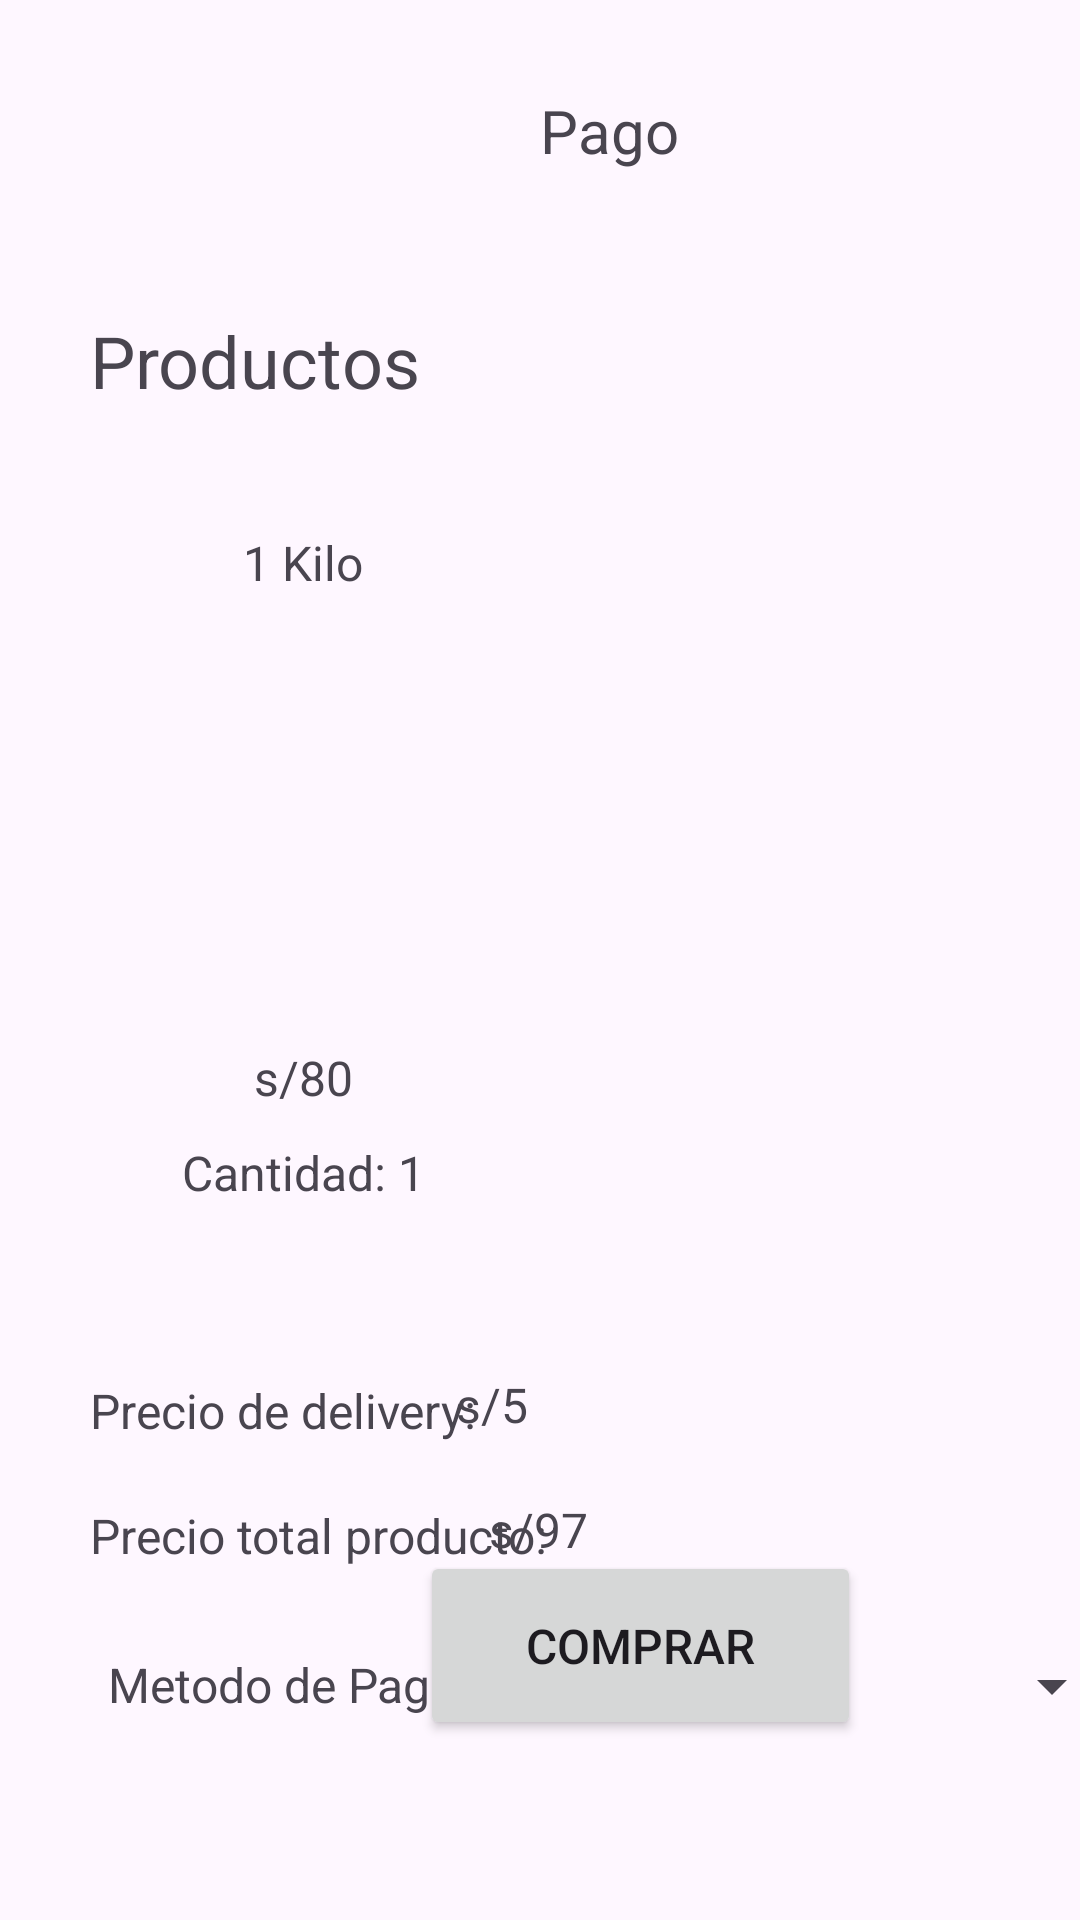

Write the Android layout XML for this screen, with the resource values it uses.
<!-- AndroidManifest.xml: application theme Theme.ChacomboApp -->
<!-- res/layout/activity_pasarela_pago_.xml -->
<?xml version="1.0" encoding="utf-8"?>
<androidx.constraintlayout.widget.ConstraintLayout xmlns:android="http://schemas.android.com/apk/res/android"
    xmlns:app="http://schemas.android.com/apk/res-auto"
    xmlns:tools="http://schemas.android.com/tools"
    android:layout_width="match_parent"
    android:layout_height="match_parent"
    >

    <TextView
        android:id="@+id/textView26"
        android:layout_width="wrap_content"
        android:layout_height="wrap_content"
        android:layout_marginStart="180dp"
        android:layout_marginTop="30dp"
        android:gravity="center"
        android:text="Pago"
        android:textSize="20sp"
        app:layout_constraintStart_toStartOf="parent"
        app:layout_constraintTop_toTopOf="parent" />

    <TextView
        android:id="@+id/textView27"
        android:layout_width="wrap_content"
        android:layout_height="wrap_content"
        android:layout_marginStart="30dp"
        android:layout_marginTop="104dp"
        android:text="Productos"
        android:textSize="24sp"
        app:layout_constraintStart_toStartOf="parent"
        app:layout_constraintTop_toTopOf="parent" />

    <LinearLayout
        android:id="@+id/linearLayout3"
        android:layout_width="409dp"
        android:layout_height="280dp"
        android:layout_marginStart="1dp"
        android:layout_marginTop="13dp"
        android:orientation="horizontal"
        app:layout_constraintStart_toStartOf="parent"
        app:layout_constraintTop_toBottomOf="@+id/textView27">

        <LinearLayout
            android:layout_width="200dp"
            android:layout_height="280dp"
            android:gravity="center"
            android:orientation="vertical">

            <TextView
                android:id="@+id/textView28"
                android:layout_width="150dp"
                android:layout_height="wrap_content"
                android:gravity="center"
                android:paddingTop="10dp"
                android:text="1 Kilo"
                android:textSize="16sp" />

            <ImageView
                android:id="@+id/imageView9"
                android:layout_width="150dp"
                android:layout_height="150dp"
                app:srcCompat="@drawable/chicharron1k" />

            <TextView
                android:id="@+id/textView29"
                android:layout_width="150dp"
                android:layout_height="wrap_content"
                android:gravity="center"
                android:paddingBottom="10dp"
                android:text="s/80"
                android:textSize="16sp" />

            <TextView
                android:id="@+id/textView30"
                android:layout_width="150dp"
                android:layout_height="wrap_content"
                android:gravity="center"
                android:paddingBottom="10dp"
                android:text="Cantidad: 1"
                android:textSize="16sp" />
        </LinearLayout>

        <LinearLayout
            android:layout_width="200dp"
            android:layout_height="280dp"
            android:gravity="center"
            android:orientation="vertical"/>
    </LinearLayout>

    <TextView
        android:id="@+id/textView34"
        android:layout_width="wrap_content"
        android:layout_height="wrap_content"
        android:layout_marginStart="30dp"
        android:layout_marginTop="30dp"
        android:text="Precio de delivery:"
        android:textSize="16sp"
        app:layout_constraintStart_toStartOf="parent"
        app:layout_constraintTop_toBottomOf="@+id/linearLayout3" />

    <TextView
        android:id="@+id/textView35"
        android:layout_width="wrap_content"
        android:layout_height="wrap_content"
        android:layout_marginStart="30dp"
        android:layout_marginTop="20dp"
        android:text="Precio total producto:"
        android:textSize="16sp"
        app:layout_constraintStart_toStartOf="parent"
        app:layout_constraintTop_toBottomOf="@+id/textView34" />

    <TextView
        android:id="@+id/precioDeliveyTxt"
        android:layout_width="wrap_content"
        android:layout_height="wrap_content"
        android:layout_marginTop="28dp"
        android:layout_marginEnd="184dp"
        android:text="s/5"
        android:textSize="16sp"
        app:layout_constraintEnd_toEndOf="parent"
        app:layout_constraintTop_toBottomOf="@+id/linearLayout3" />

    <TextView
        android:id="@+id/pagoPrecioTxt"
        android:layout_width="wrap_content"
        android:layout_height="wrap_content"
        android:layout_marginTop="20dp"
        android:layout_marginEnd="164dp"
        android:text="s/97"
        android:textSize="16sp"
        app:layout_constraintEnd_toEndOf="parent"
        app:layout_constraintTop_toBottomOf="@+id/precioDeliveyTxt" />

    <TextView
        android:id="@+id/textView38"
        android:layout_width="wrap_content"
        android:layout_height="wrap_content"
        android:layout_marginStart="36dp"
        android:layout_marginTop="28dp"
        android:text="Metodo de Pago:"
        android:textSize="16sp"
        app:layout_constraintStart_toStartOf="parent"
        app:layout_constraintTop_toBottomOf="@+id/textView35" />

    <Button
        android:id="@+id/button"
        android:layout_width="147dp"
        android:layout_height="63dp"
        android:layout_marginStart="140dp"
        android:layout_marginBottom="60dp"
        android:text="Comprar"
        android:textSize="16sp"
        app:layout_constraintBottom_toBottomOf="parent"
        app:layout_constraintStart_toStartOf="parent"
        app:layout_constraintTop_toBottomOf="@+id/textView38"
        app:layout_constraintVertical_bias="1.0" />

    <Spinner
        android:id="@+id/opcionPspinner"
        android:layout_width="190dp"
        android:layout_height="59dp"
        android:layout_marginStart="28dp"
        android:layout_marginTop="12dp"
        app:layout_constraintEnd_toEndOf="parent"
        app:layout_constraintHorizontal_bias="0.0"
        app:layout_constraintStart_toEndOf="@+id/textView38"
        app:layout_constraintTop_toBottomOf="@+id/pagoPrecioTxt" />
</androidx.constraintlayout.widget.ConstraintLayout>
<!-- resources referenced by this layout -->
<resources>
  <style name="Theme.ChacomboApp" parent="Base.Theme.ChacomboApp" />
  <style name="Base.Theme.ChacomboApp" parent="Theme.Material3.DayNight.NoActionBar">
  
         <item name="colorPrimary">@color/ColorAzul</item> --&gt;
      </style>
  <color name="ColorAzul">#005e90</color>
</resources>
